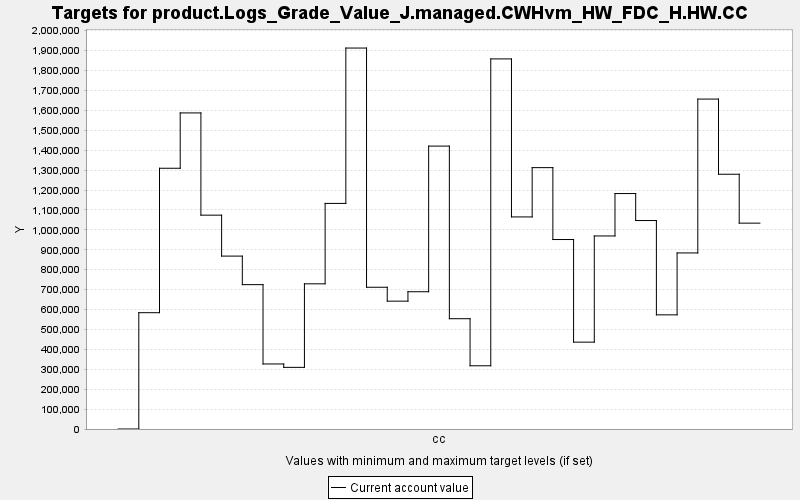

Source data for this figure (header and first rows):
TARGET, PERIOD, YEAR, PERIODWIDTH, MINIMUM, MAXIMUM, MINWEIGHT, MAXWEIGHT, CURRENT, SUMMARY
product.Logs_Grade_Value_J.managed.CWHvm…, 0, 0, 10.0, 0.0, 10000, 1.0, 1.0, 0.0, 0.0
product.Logs_Grade_Value_J.managed.CWHvm…, 1, 10, 10.0, 0.0, 10000, 1.0, 1.0, 584044, 0.0
product.Logs_Grade_Value_J.managed.CWHvm…, 2, 20, 10.0, 0.0, 10000, 1.0, 1.0, 1309328, 0.0
product.Logs_Grade_Value_J.managed.CWHvm…, 3, 30, 10.0, 0.0, 10000, 1.0, 1.0, 1587226, 0.0
product.Logs_Grade_Value_J.managed.CWHvm…, 4, 40, 10.0, 0.0, 10000, 1.0, 1.0, 1073811, 0.0
product.Logs_Grade_Value_J.managed.CWHvm…, 5, 50, 10.0, 0.0, 10000, 1.0, 1.0, 868238, 0.0
product.Logs_Grade_Value_J.managed.CWHvm…, 6, 60, 10.0, 0.0, 10000, 1.0, 1.0, 724912, 0.0
product.Logs_Grade_Value_J.managed.CWHvm…, 7, 70, 10.0, 0.0, 10000, 1.0, 1.0, 326561, 0.0
product.Logs_Grade_Value_J.managed.CWHvm…, 8, 80, 10.0, 0.0, 10000, 1.0, 1.0, 309540, 0.0
product.Logs_Grade_Value_J.managed.CWHvm…, 9, 90, 10.0, 0.0, 10000, 1.0, 1.0, 729004, 0.0
product.Logs_Grade_Value_J.managed.CWHvm…, 10, 100, 10.0, 0.0, 10000, 1.0, 1.0, 1132767, 0.0
product.Logs_Grade_Value_J.managed.CWHvm…, 11, 110, 10.0, 0.0, 10000, 1.0, 1.0, 1912964, 0.0
product.Logs_Grade_Value_J.managed.CWHvm…, 12, 120, 10.0, 0.0, 10000, 1.0, 1.0, 711816, 0.0
product.Logs_Grade_Value_J.managed.CWHvm…, 13, 130, 10.0, 0.0, 10000, 1.0, 1.0, 641972, 0.0
product.Logs_Grade_Value_J.managed.CWHvm…, 14, 140, 10.0, 0.0, 10000, 1.0, 1.0, 689302, 0.0
product.Logs_Grade_Value_J.managed.CWHvm…, 15, 150, 10.0, 0.0, 10000, 1.0, 1.0, 1420608, 0.0
product.Logs_Grade_Value_J.managed.CWHvm…, 16, 160, 10.0, 0.0, 10000, 1.0, 1.0, 553840, 0.0
product.Logs_Grade_Value_J.managed.CWHvm…, 17, 170, 10.0, 0.0, 10000, 1.0, 1.0, 317474, 0.0
product.Logs_Grade_Value_J.managed.CWHvm…, 18, 180, 10.0, 0.0, 10000, 1.0, 1.0, 1858446, 0.0
product.Logs_Grade_Value_J.managed.CWHvm…, 19, 190, 10.0, 0.0, 10000, 1.0, 1.0, 1064932, 0.0
product.Logs_Grade_Value_J.managed.CWHvm…, 20, 200, 10.0, 0.0, 10000, 1.0, 1.0, 1312444, 0.0
product.Logs_Grade_Value_J.managed.CWHvm…, 21, 210, 10.0, 0.0, 10000, 1.0, 1.0, 951453, 0.0
product.Logs_Grade_Value_J.managed.CWHvm…, 22, 220, 10.0, 0.0, 10000, 1.0, 1.0, 436155, 0.0
product.Logs_Grade_Value_J.managed.CWHvm…, 23, 230, 10.0, 0.0, 10000, 1.0, 1.0, 969359, 0.0
product.Logs_Grade_Value_J.managed.CWHvm…, 24, 240, 10.0, 0.0, 10000, 1.0, 1.0, 1182358, 0.0
product.Logs_Grade_Value_J.managed.CWHvm…, 25, 250, 10.0, 0.0, 10000, 1.0, 1.0, 1046837, 0.0
product.Logs_Grade_Value_J.managed.CWHvm…, 26, 260, 10.0, 0.0, 10000, 1.0, 1.0, 573245, 0.0
product.Logs_Grade_Value_J.managed.CWHvm…, 27, 270, 10.0, 0.0, 10000, 1.0, 1.0, 884098, 0.0
product.Logs_Grade_Value_J.managed.CWHvm…, 28, 280, 10.0, 0.0, 10000, 1.0, 1.0, 1656747, 0.0
product.Logs_Grade_Value_J.managed.CWHvm…, 29, 290, 10.0, 0.0, 10000, 1.0, 1.0, 1279296, 0.0
product.Logs_Grade_Value_J.managed.CWHvm…, 30, 300, 10.0, 0.0, 10000, 1.0, 1.0, 1033719, 0.0
